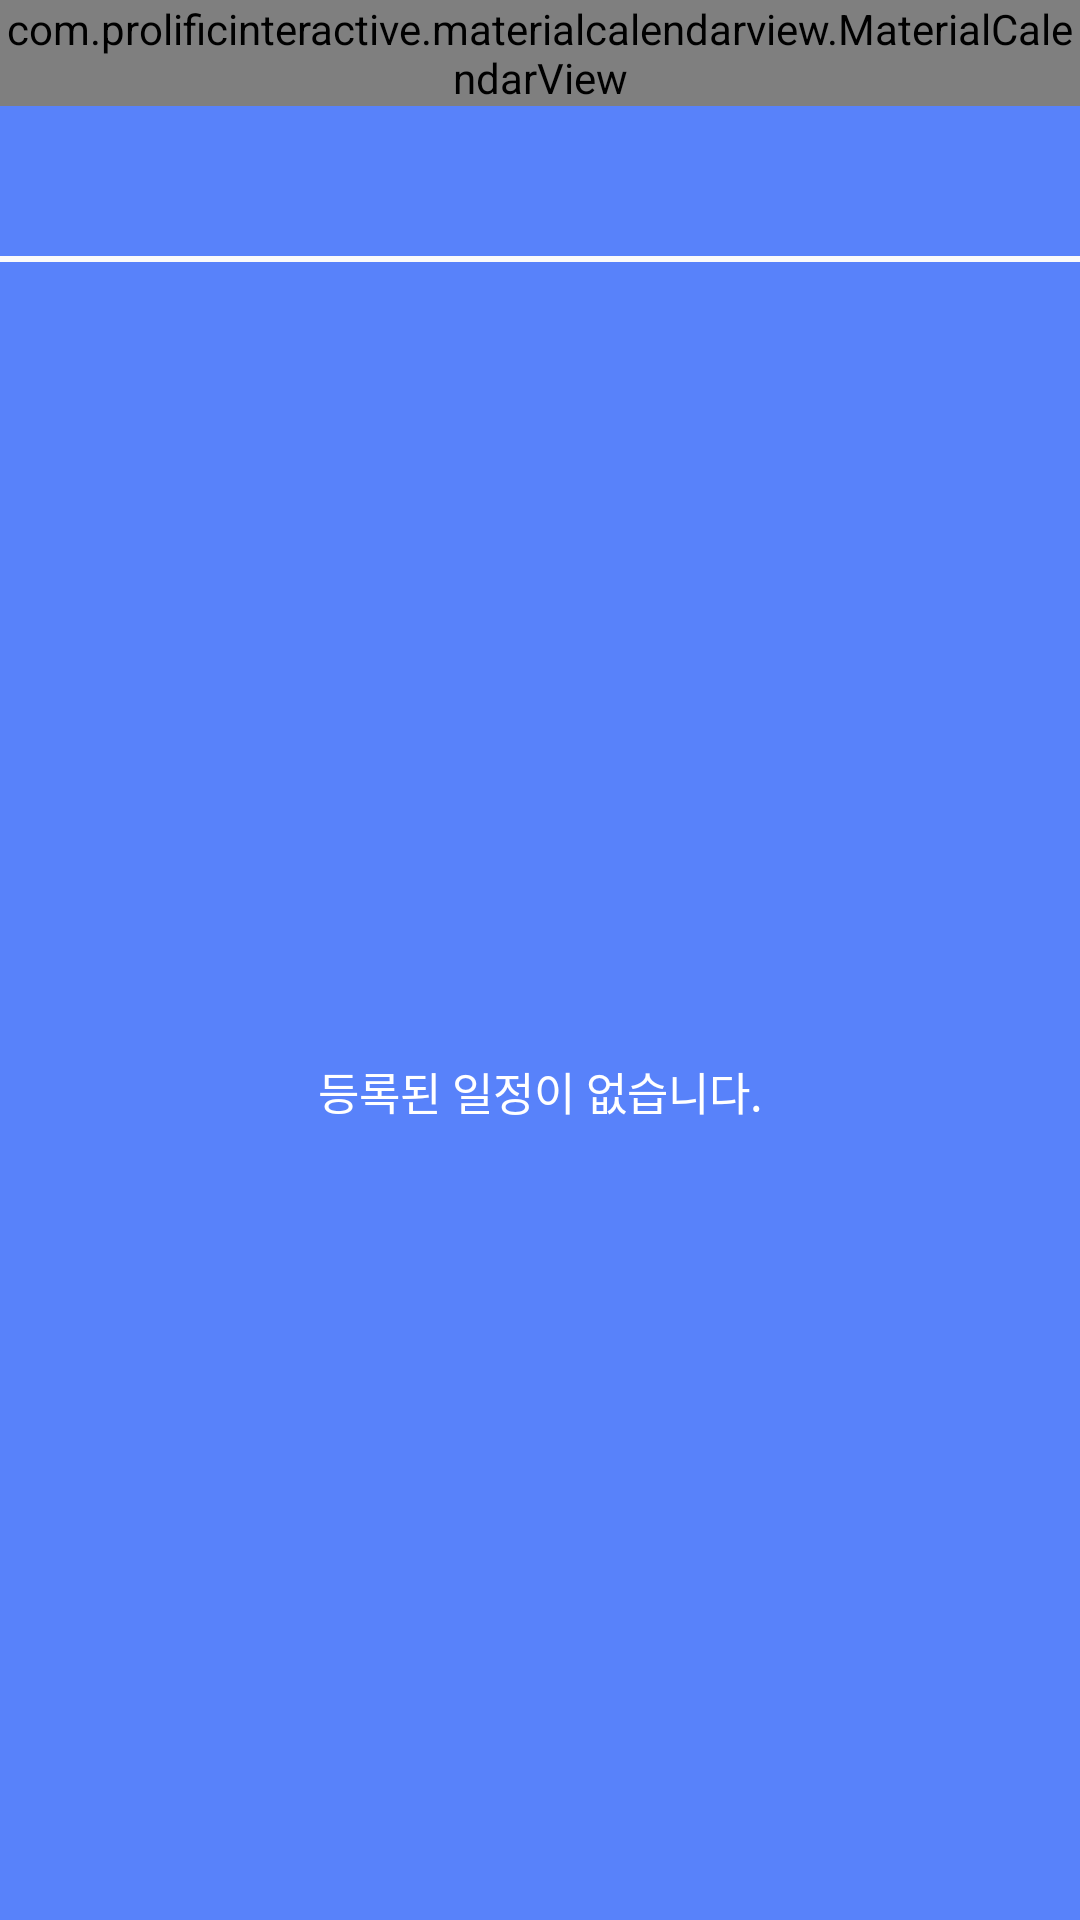

Reconstruct the res/layout file that produces this screen, plus the resources it refers to.
<!-- AndroidManifest.xml: application theme AppTheme -->
<!-- res/layout/fragment_weekly.xml -->
<?xml version="1.0" encoding="utf-8"?>
<LinearLayout xmlns:android="http://schemas.android.com/apk/res/android"
    android:layout_width="match_parent"
    android:layout_height="match_parent"
    android:orientation="vertical">

    <com.prolificinteractive.materialcalendarview.MaterialCalendarView
        xmlns:app="http://schemas.android.com/apk/res-auto"
        android:id="@+id/WeeklycalendarView"
        android:layout_width="match_parent"
        android:layout_height="wrap_content"
        app:mcv_selectionColor="#DDDDDD"
        app:mcv_showOtherDates="defaults" />
    <TextView
        android:id="@+id/text_selected"
        android:layout_width="match_parent"
        android:layout_height="50dp"
        android:gravity="center_vertical"
        android:background="@color/colorPrimary"
        android:textColor="#FFFFFF"
        android:paddingLeft="10dp"/>

    <ListView
        android:id="@+id/weekly_schedule_list_view"
        android:layout_width="match_parent"
        android:layout_height="wrap_content"
        android:layout_marginTop="1dp"
        android:layout_marginBottom="1dp">
    </ListView>
    <LinearLayout
        android:layout_width="match_parent"
        android:layout_height="match_parent"
        android:background="@color/colorPrimary">
        <TextView
            android:id="@+id/weekly_remain_space"
            android:layout_width="match_parent"
            android:layout_height="match_parent"
            android:background="@color/colorPrimary"
            android:text="등록된 일정이 없습니다."
            android:textSize="15dp"
            android:textColor="#FFFFFF"
            android:gravity="center">
        </TextView>
    </LinearLayout>
</LinearLayout>
<!-- resources referenced by this layout -->
<resources>
  <color name="colorPrimary">#5882FA</color>
  <style name="AppTheme" parent="Theme.AppCompat.Light.DarkActionBar">
          
          <item name="colorPrimary">#000000</item>
          <item name="colorPrimaryDark">#000000</item>
          <item name="colorAccent">#000000</item>
          <item name="android:windowContentOverlay">@null</item>
          <item name="android:windowIsTranslucent">true</item>
      </style>
</resources>
